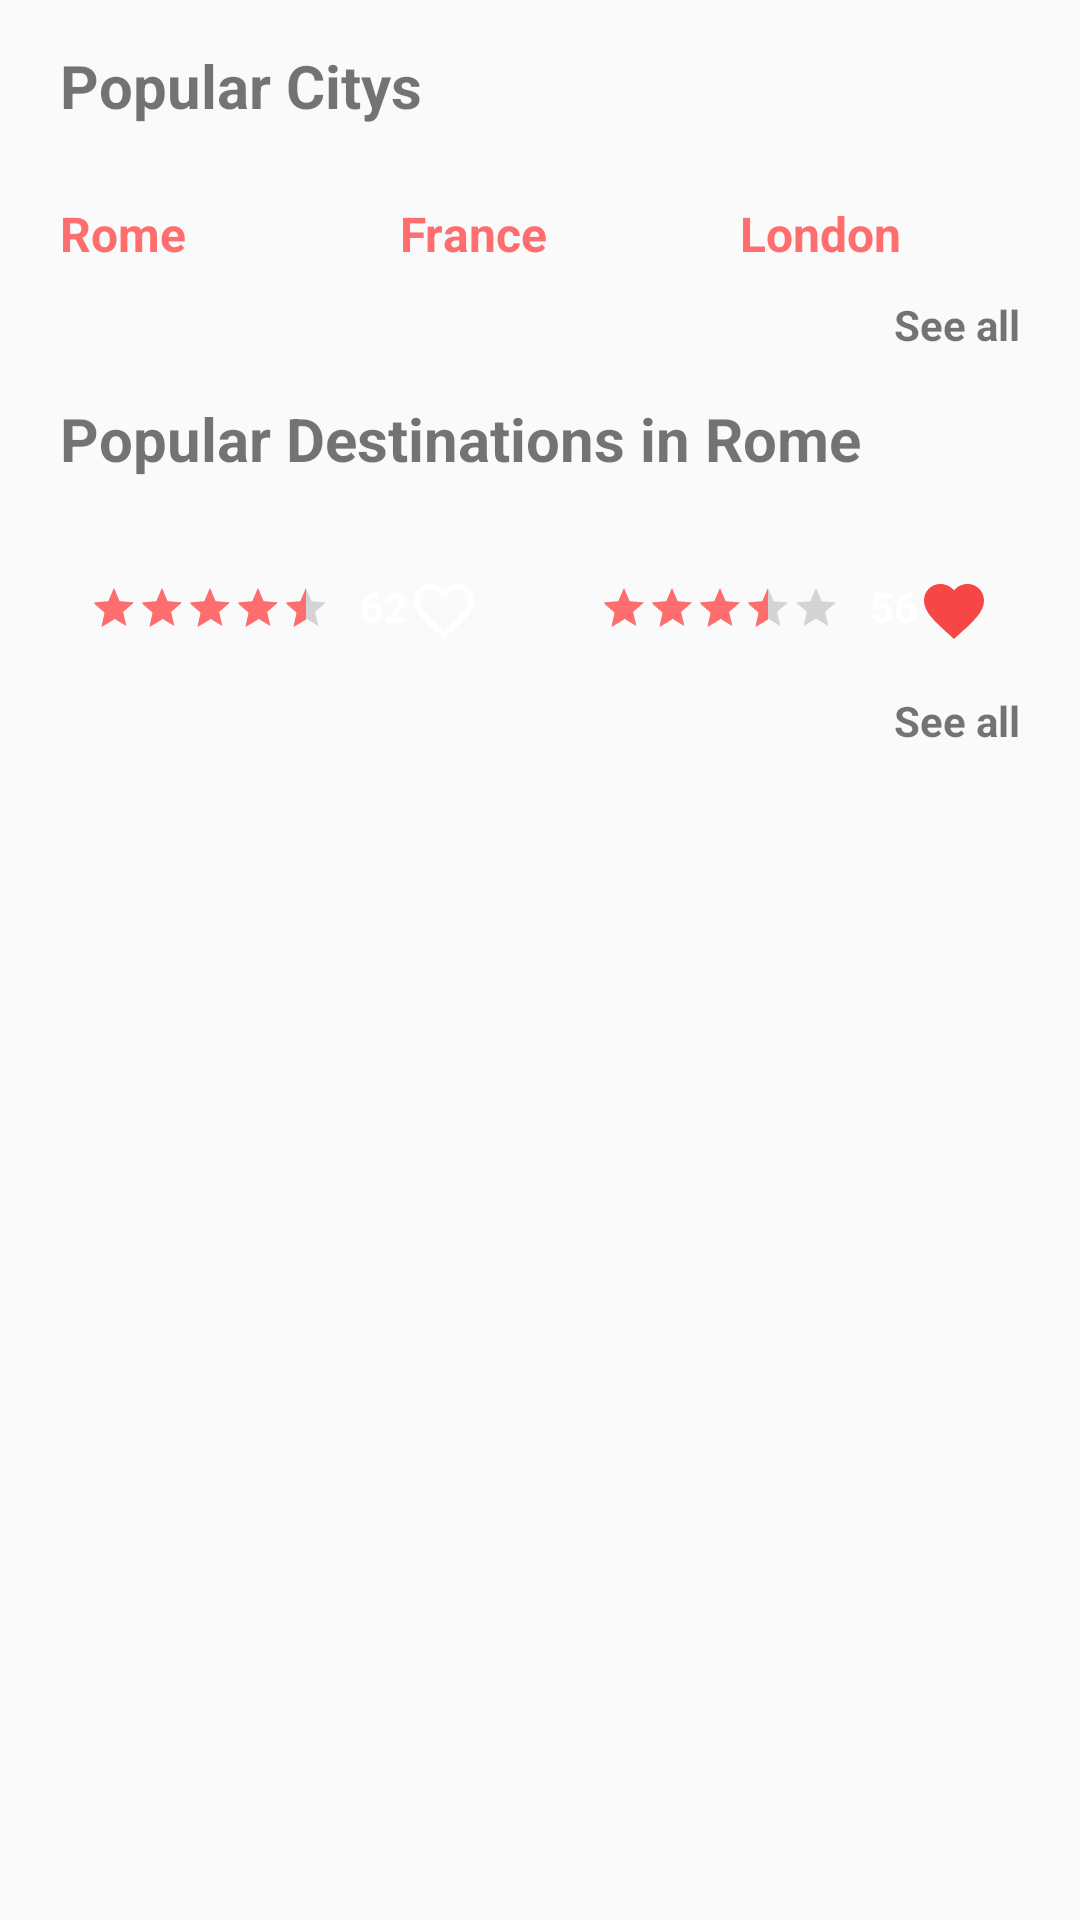

Write the Android layout XML for this screen, with the resource values it uses.
<!-- AndroidManifest.xml: application theme AppTheme -->
<!-- res/layout/content_scrolling.xml -->
<?xml version="1.0" encoding="utf-8"?>
<androidx.core.widget.NestedScrollView xmlns:android="http://schemas.android.com/apk/res/android"
    xmlns:app="http://schemas.android.com/apk/res-auto"
    xmlns:tools="http://schemas.android.com/tools"
    android:layout_width="match_parent"
    android:layout_height="match_parent"
    app:layout_behavior="@string/appbar_scrolling_view_behavior"
    tools:context=".ScrollingActivity"
    tools:showIn="@layout/activity_scrolling">

    <LinearLayout
        android:layout_width="match_parent"
        android:layout_height="match_parent"
        android:orientation="vertical">

        <TextView
            android:id="@+id/textView6"
            android:layout_width="match_parent"
            android:layout_height="wrap_content"
            android:layout_marginVertical="15dp"
            android:layout_marginLeft="20dp"
            android:text="Popular Citys"
            android:textSize="20sp"
            android:textStyle="bold" />

        <LinearLayout
            android:layout_width="match_parent"
            android:layout_height="match_parent"
            android:layout_marginHorizontal="10dp"
            android:orientation="horizontal">

            <LinearLayout
                android:layout_width="match_parent"
                android:layout_height="match_parent"
                android:layout_margin="10dp"
                android:layout_weight="1"
                android:orientation="vertical">

                <ImageView
                    android:id="@+id/imageView1"
                    android:layout_width="match_parent"
                    android:layout_height="wrap_content"
                    android:clickable="true"
                    android:foreground="?selectableItemBackground"
                    android:scaleType="centerCrop"
                    android:onClick="goToDetail"
                    app:srcCompat="@drawable/rome"
                    android:focusable="true" />

                <TextView
                    android:id="@+id/textView21"
                    android:layout_width="match_parent"
                    android:layout_height="wrap_content"
                    android:text="Rome"
                    android:textColor="#FF6E6E"
                    android:textSize="16sp"
                    android:textStyle="bold" />
            </LinearLayout>

            <LinearLayout
                android:layout_width="match_parent"
                android:layout_height="match_parent"
                android:layout_margin="10dp"
                android:layout_weight="1"
                android:orientation="vertical">

                <ImageView
                    android:id="@+id/imageView21"
                    android:layout_width="match_parent"
                    android:layout_height="wrap_content"
                    android:clickable="true"
                    android:foreground="?selectableItemBackground"
                    android:onClick="goToDetail"
                    android:scaleType="centerCrop"
                    app:srcCompat="@drawable/theatere" />

                <TextView
                    android:id="@+id/textView31"
                    android:layout_width="match_parent"
                    android:layout_height="wrap_content"
                    android:text="France"
                    android:textColor="#FF6E6E"
                    android:textSize="16sp"
                    android:textStyle="bold" />
            </LinearLayout>

            <LinearLayout
                android:layout_width="match_parent"
                android:layout_height="match_parent"
                android:layout_margin="10dp"
                android:layout_weight="1"
                android:orientation="vertical">

                <ImageView
                    android:id="@+id/imageView31"
                    android:layout_width="match_parent"
                    android:layout_height="wrap_content"
                    android:clickable="true"
                    android:onClick="goToDetail"
                    android:foreground="?selectableItemBackground"
                    android:scaleType="centerCrop"
                    app:srcCompat="@drawable/angerglow" />

                <TextView
                    android:id="@+id/textView41"
                    android:layout_width="match_parent"
                    android:layout_height="wrap_content"
                    android:text="London"
                    android:textColor="#FF6E6E"
                    android:textSize="16sp"
                    android:textStyle="bold" />
            </LinearLayout>

        </LinearLayout>

        <TextView
            android:id="@+id/textView7"
            android:layout_width="wrap_content"
            android:layout_height="wrap_content"
            android:layout_gravity="end"
            android:layout_marginRight="20dp"
            android:text="See all"
            android:textStyle="bold" />

        <TextView
            android:id="@+id/textView"
            android:layout_width="match_parent"
            android:layout_height="wrap_content"
            android:layout_marginLeft="20dp"
            android:textSize="20sp"
            android:textStyle="bold"
            android:layout_marginVertical="15dp"
            android:text="Popular Destinations in Rome" />

        <LinearLayout
            android:layout_width="match_parent"
            android:layout_height="wrap_content"
            android:layout_marginHorizontal="10dp"
            android:orientation="horizontal">

            <RelativeLayout
                android:layout_width="match_parent"
                android:layout_height="match_parent"
                android:layout_weight="1"

                android:layout_margin="10dp"
                android:orientation="vertical">

                <ImageView
                    android:id="@+id/imageView"
                    android:layout_width="match_parent"
                    android:scaleType="centerCrop"
                    android:onClick="goToDetail"
                    android:clickable="true"
                    android:foreground="?selectableItemBackground"
                    android:layout_height="wrap_content"
                    app:srcCompat="@drawable/aerialshot" />
                <TextView
                    android:layout_width="wrap_content"
                    android:textColor="@android:color/white"
                    android:text="Italy"
                    android:layout_marginLeft="10dp"
                    android:textStyle="bold"
                    android:layout_above="@+id/ratingBar"
                    android:layout_height="wrap_content"/>

                <RatingBar
                    android:id="@+id/ratingBar"
                    android:layout_width="wrap_content"
                    android:layout_alignParentBottom="true"
                    style="?ratingBarStyleSmall"
                    android:transformPivotX="0dp"
                    android:numStars="5"
                    android:layout_margin="10dp"
                    android:rating="4.5"
                    android:transformPivotY="0dp"
                    app:theme="@style/RatingBar"
                    android:layout_height="wrap_content" />
                <ImageView
                    android:layout_width="wrap_content"
                    android:layout_alignParentEnd="true"
                    android:layout_marginRight="10dp"
                    android:layout_marginBottom="5dp"
                    android:src="@drawable/fav"
                    android:layout_alignParentBottom="true"
                    android:layout_height="wrap_content"/>
                <TextView
                    android:layout_width="wrap_content"
                    android:layout_alignParentBottom="true"
                    android:layout_marginBottom="9dp"
                    android:text="62"
                    android:textColor="@android:color/white"
                    android:textStyle="bold"
                    android:layout_toEndOf="@+id/ratingBar"
                    android:layout_height="wrap_content"/>

            </RelativeLayout>

            <RelativeLayout
                android:layout_weight="1"
                android:layout_width="match_parent"
                android:layout_height="match_parent"
                android:layout_margin="10dp"
                android:orientation="vertical">

                <ImageView
                    android:id="@+id/imageView2"
                    android:layout_width="match_parent"
                    android:layout_height="wrap_content"
                    android:clickable="true"
                    android:foreground="?selectableItemBackground"
                    android:onClick="goToDetail"
                    android:scaleType="centerCrop"
                    app:srcCompat="@drawable/architechure" />
                <TextView
                    android:layout_width="wrap_content"
                    android:textColor="@android:color/white"
                    android:text="Vartican City"
                    android:layout_marginLeft="10dp"
                    android:textStyle="bold"
                    android:layout_above="@+id/ratingBar2"
                    android:layout_height="wrap_content"/>

                <RatingBar
                    android:id="@+id/ratingBar2"
                    android:layout_width="wrap_content"
                    android:layout_alignParentBottom="true"
                    style="?ratingBarStyleSmall"
                    android:transformPivotX="0dp"
                    android:numStars="5"
                    android:layout_margin="10dp"
                    android:rating="3.5"
                    android:transformPivotY="0dp"
                    app:theme="@style/RatingBar"
                    android:layout_height="wrap_content" />
                <ImageView
                    android:layout_width="wrap_content"
                    android:layout_alignParentEnd="true"
                    android:layout_marginRight="10dp"
                    android:layout_marginBottom="5dp"
                    android:src="@drawable/favfill"
                    android:layout_alignParentBottom="true"
                    android:layout_height="wrap_content"/>
                <TextView
                    android:layout_width="wrap_content"
                    android:layout_alignParentBottom="true"
                    android:layout_marginBottom="9dp"
                    android:text="56"
                    android:textColor="@android:color/white"
                    android:textStyle="bold"
                    android:layout_toEndOf="@+id/ratingBar2"
                    android:layout_height="wrap_content"/>


            </RelativeLayout>


        </LinearLayout>

        <TextView
            android:id="@+id/textView5"
            android:layout_width="wrap_content"
            android:layout_gravity="end"
            android:layout_height="wrap_content"
            android:layout_weight="1"
            android:textStyle="bold"
            android:layout_marginRight="20dp"
            android:text="See all" />

    </LinearLayout>
</androidx.core.widget.NestedScrollView>
<!-- res/layout/activity_scrolling.xml (included above) -->
<?xml version="1.0" encoding="utf-8"?>
<androidx.coordinatorlayout.widget.CoordinatorLayout xmlns:android="http://schemas.android.com/apk/res/android"
    xmlns:app="http://schemas.android.com/apk/res-auto"
    xmlns:tools="http://schemas.android.com/tools"
    android:layout_width="match_parent"
    android:layout_height="match_parent"
    android:fitsSystemWindows="true"
    tools:context=".ScrollingActivity">

    <com.google.android.material.appbar.AppBarLayout
        android:id="@+id/app_bar"
        android:layout_width="match_parent"
        android:layout_height="wrap_content"
        android:fitsSystemWindows="true"
        android:theme="@style/AppTheme.AppBarOverlay">

        <com.google.android.material.appbar.CollapsingToolbarLayout
            android:id="@+id/toolbar_layout"
            android:layout_width="match_parent"
            android:layout_height="wrap_content"
            android:fitsSystemWindows="true"
            app:contentScrim="?attr/colorPrimary"
            app:layout_scrollFlags="scroll|exitUntilCollapsed"
            app:toolbarId="@+id/toolbar">
            <ImageView
                android:layout_width="match_parent"
                android:src="@drawable/toolbar"
                android:tint="#6F686666"
                android:scaleType="fitXY"
                android:layout_height="wrap_content"/>

            <androidx.appcompat.widget.Toolbar
                android:id="@+id/toolbar"
                android:layout_width="match_parent"
                android:layout_height="?attr/actionBarSize"
                app:layout_collapseMode="pin"
                app:popupTheme="@style/AppTheme.PopupOverlay" >
                <RelativeLayout android:layout_width="match_parent"
                    android:layout_height="wrap_content">
                    <ImageView android:layout_width="wrap_content"
                        android:id="@+id/imgToolbar"
                        android:tint="@android:color/white"
                        android:layout_centerVertical="true"
                        android:src="@drawable/menu"
                        android:layout_height="wrap_content"/>
                    <ImageView
                        android:id="@+id/imgLogo"
                        android:layout_marginTop="10dp"
                        android:layout_width="wrap_content"
                        android:clickable="true"
                        android:foreground="?selectableItemBackground"
                        android:layout_marginRight="20dp"
                        android:layout_alignParentEnd="true"
                        android:src="@drawable/attractivewoman"
                        android:layout_height="wrap_content"/>

                </RelativeLayout>
            </androidx.appcompat.widget.Toolbar>
            <TextView
                android:layout_width="wrap_content"
                android:layout_marginTop="80dp"
                android:textSize="34sp"
                android:textStyle="bold"
                android:textColor="@android:color/white"
                android:layout_marginLeft="20dp"
                android:text="Find Your Best Destinations"
                android:layout_height="wrap_content"/>
            <LinearLayout
                android:layout_width="match_parent"

                android:layout_marginTop="200dp"
                android:background="@drawable/search_back"
                android:orientation="horizontal"
                android:paddingLeft="20dp"
                android:paddingVertical="12dp"
                android:layout_marginHorizontal="20dp"
                android:layout_height="wrap_content">
                <ImageView
                    android:layout_width="wrap_content"
                    android:src="@drawable/search_24px"
                    android:layout_height="wrap_content"/>
                <EditText
                    android:layout_width="wrap_content"
                    android:ems="13"
                    android:hint="Find a Place"
                    android:textColor="@android:color/black"
                    android:textColorHint="@android:color/darker_gray"
                    android:textSize="15sp"
                    android:background="@android:color/white"
                    android:layout_height="wrap_content"/>
            </LinearLayout>
        </com.google.android.material.appbar.CollapsingToolbarLayout>
    </com.google.android.material.appbar.AppBarLayout>

    <include layout="@layout/content_scrolling" />


<RelativeLayout
    android:layout_width="match_parent"
    android:layout_height="match_parent">
    <FrameLayout
        android:id="@+id/frag_container"

        android:layout_width="match_parent"
        android:layout_height="match_parent"/>
    <com.google.android.material.bottomnavigation.BottomNavigationView
        android:id="@+id/bottom_nav"
        android:layout_alignParentBottom="true"
        android:layout_width="match_parent"
        app:itemHorizontalTranslationEnabled="false"
        app:labelVisibilityMode="unlabeled"
        app:itemIconTint="@android:color/white"
        app:menu="@menu/bottom_navigation"
        android:background="#FF6E6E"
        android:layout_height="wrap_content" />
</RelativeLayout>
</androidx.coordinatorlayout.widget.CoordinatorLayout>
<!-- resources referenced by this layout -->
<resources>
  <!-- drawable aerialshot: png bitmap (drawable-hdpi, 109782 bytes) -->
  <!-- drawable angerglow: png bitmap (drawable-hdpi, 42552 bytes) -->
  <!-- drawable architechure: png bitmap (drawable-hdpi, 110936 bytes) -->
  <!-- drawable attractivewoman: png bitmap (drawable-hdpi, 7906 bytes) -->
  <!-- drawable fav: png bitmap (drawable-hdpi, 507 bytes) -->
  <!-- drawable favfill: png bitmap (drawable-hdpi, 580 bytes) -->
  <!-- drawable rome: png bitmap (drawable-hdpi, 28388 bytes) -->
  <!-- drawable search_24px: png bitmap (drawable-hdpi, 568 bytes) -->
  <!-- drawable theatere: png bitmap (drawable-hdpi, 30740 bytes) -->
  <!-- drawable toolbar: png bitmap (drawable-hdpi, 327469 bytes) -->
  <style name="AppTheme.AppBarOverlay" parent="ThemeOverlay.AppCompat.Dark.ActionBar" />
  <style name="AppTheme.PopupOverlay" parent="ThemeOverlay.AppCompat.Light" />
  <style name="RatingBar" parent="Theme.AppCompat">
          <item name="colorControlActivated">@color/rating_bar</item>
          <item name="colorControlNormal">@android:color/white</item>
      </style>
  <style name="AppTheme" parent="Theme.AppCompat.Light.DarkActionBar">
          
          <item name="colorPrimary">@color/colorPrimary</item>
          <item name="colorPrimaryDark">@color/colorPrimaryDark</item>
          <item name="colorAccent">@color/colorAccent</item>
      </style>
  <color name="rating_bar">#FF9B06</color>
  <color name="colorPrimary">#4F76AF</color>
  <color name="colorPrimaryDark">#4F6596</color>
  <color name="colorAccent">#FF6E6E</color>
</resources>
